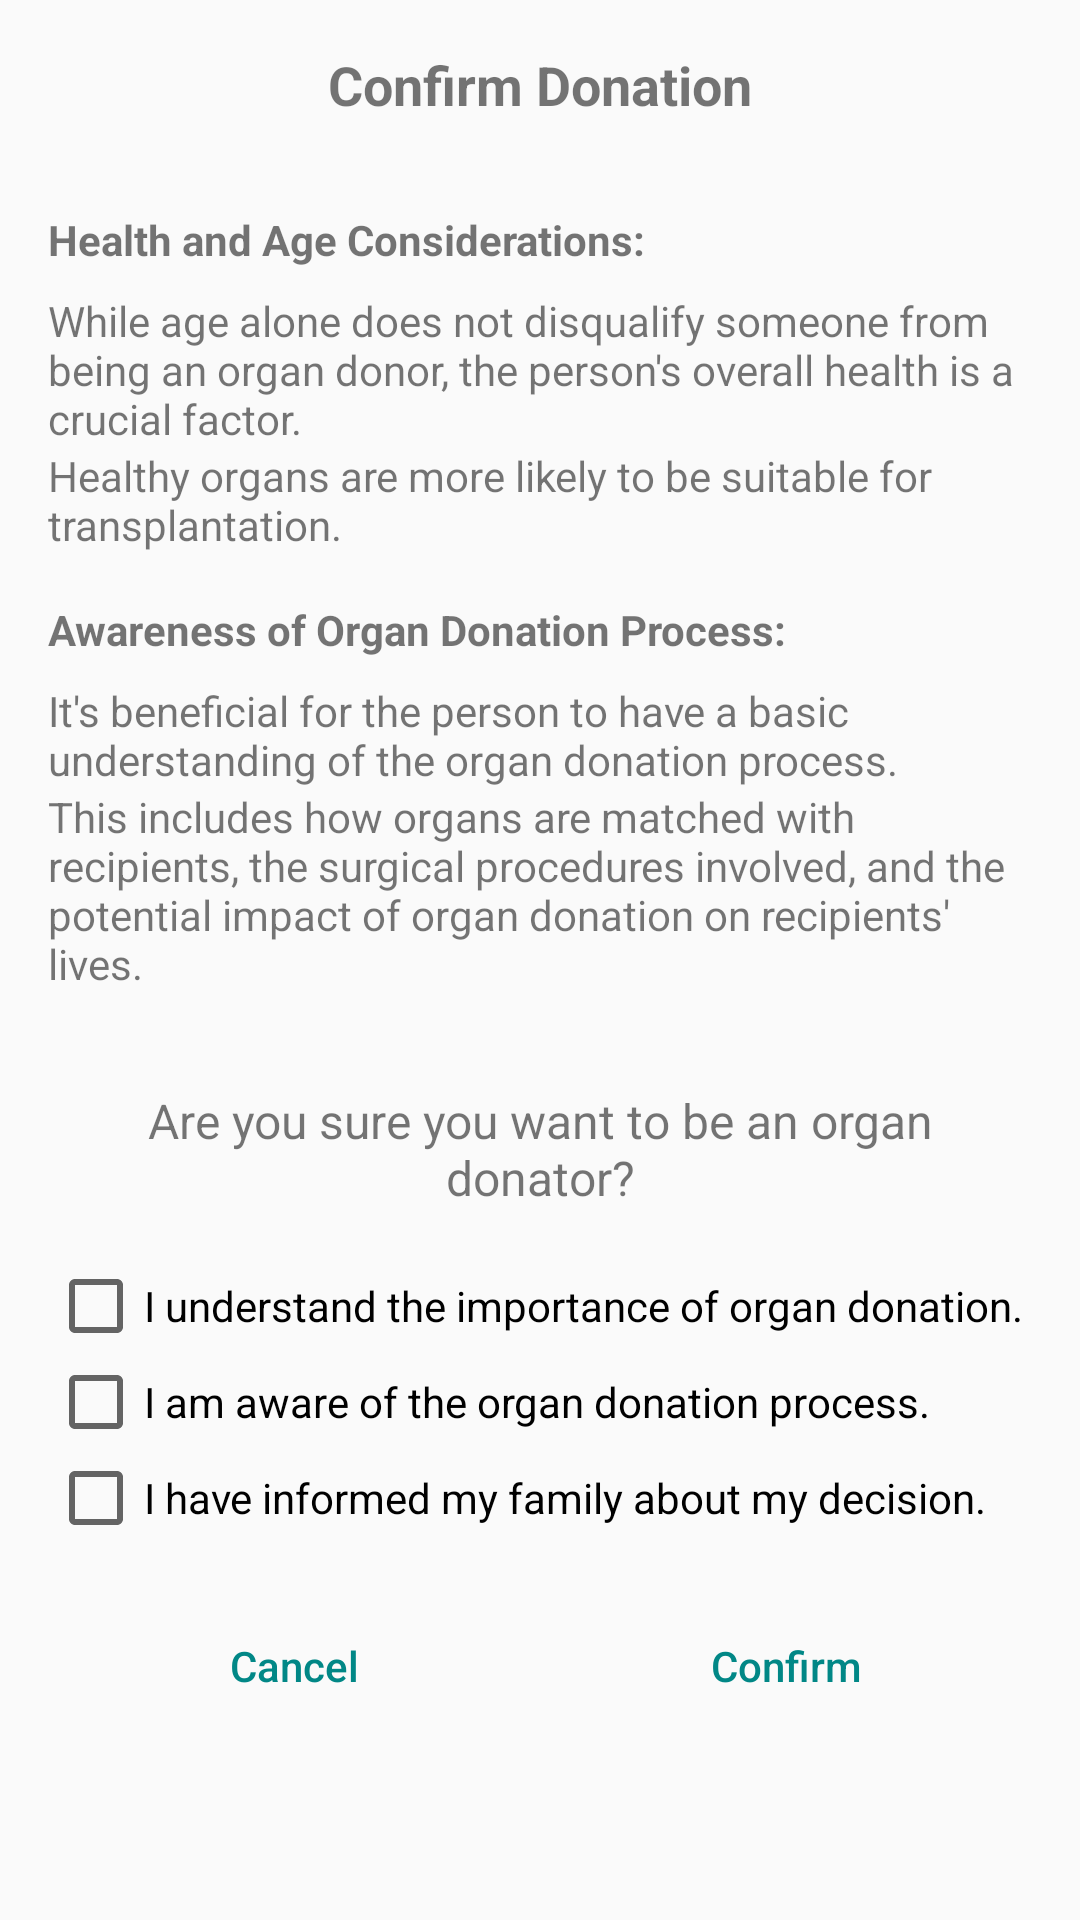

This screen was rendered from an Android layout file. Write that file and the resources it references.
<!-- AndroidManifest.xml: application theme AppTheme -->
<!-- res/layout/dialog_donate.xml -->
<?xml version="1.0" encoding="utf-8"?>
<LinearLayout xmlns:android="http://schemas.android.com/apk/res/android"
    android:layout_width="match_parent"
    android:layout_height="wrap_content"
    android:orientation="vertical"
    android:padding="16dp">

    <TextView
        android:id="@+id/dialogTitle"
        android:layout_width="match_parent"
        android:layout_height="wrap_content"
        android:text="Confirm Donation"
        android:textSize="18sp"
        android:textStyle="bold"
        android:gravity="center"/>

    <TextView
        android:layout_width="wrap_content"
        android:layout_height="wrap_content"
        android:layout_marginTop="30dp"
        android:text="Health and Age Considerations:"
        android:textStyle="bold"
        android:paddingBottom="8dp"/>

    <TextView
        android:layout_width="wrap_content"
        android:layout_height="wrap_content"
        android:text="While age alone does not disqualify someone from being an organ donor, the person's overall health is a crucial factor."/>

    <TextView
        android:layout_width="wrap_content"
        android:layout_height="wrap_content"
        android:text="Healthy organs are more likely to be suitable for transplantation."/>

    <TextView
        android:layout_width="wrap_content"
        android:layout_height="wrap_content"
        android:text="Awareness of Organ Donation Process:"
        android:textStyle="bold"
        android:paddingTop="16dp"
        android:paddingBottom="8dp"/>

    <TextView
        android:layout_width="wrap_content"
        android:layout_height="wrap_content"
        android:text="It's beneficial for the person to have a basic understanding of the organ donation process."/>

    <TextView
        android:layout_width="wrap_content"
        android:layout_height="wrap_content"
        android:text="This includes how organs are matched with recipients, the surgical procedures involved, and the potential impact of organ donation on recipients' lives."
        android:paddingBottom="16dp"/>

    <TextView
        android:id="@+id/dialogMessage"
        android:layout_width="match_parent"
        android:layout_height="wrap_content"
        android:text="Are you sure you want to be an organ donator?"
        android:textSize="16sp"
        android:gravity="center"
        android:layout_marginTop="16dp"
        android:layout_marginBottom="16dp"/>

    <CheckBox
        android:id="@+id/checkBox1"
        android:layout_width="wrap_content"
        android:layout_height="wrap_content"
        android:text="I understand the importance of organ donation."/>

    <CheckBox
        android:id="@+id/checkBox2"
        android:layout_width="wrap_content"
        android:layout_height="wrap_content"
        android:text="I am aware of the organ donation process."/>

    <CheckBox
        android:id="@+id/checkBox3"
        android:layout_width="wrap_content"
        android:layout_height="wrap_content"
        android:text="I have informed my family about my decision."/>

    <LinearLayout
        android:layout_width="match_parent"
        android:layout_height="wrap_content"
        android:orientation="horizontal"
        android:layout_marginTop="16dp">

        <Button
            android:id="@+id/btnCancel"
            android:layout_width="0dp"
            android:layout_height="wrap_content"
            android:layout_weight="1"
            android:text="Cancel"
            android:background="?android:attr/selectableItemBackground"
            android:padding="12dp"
            android:textAllCaps="false"
            android:textColor="?attr/colorPrimary"
            android:gravity="center"/>

        <Button
            android:id="@+id/btnConfirm"
            android:layout_width="0dp"
            android:layout_height="wrap_content"
            android:layout_weight="1"
            android:text="Confirm"
            android:background="?android:attr/selectableItemBackground"
            android:padding="12dp"
            android:textAllCaps="false"
            android:textColor="?attr/colorPrimary"
            android:gravity="center" />

    </LinearLayout>

    <ProgressBar
        android:id="@+id/loadingProgressBar"
        android:layout_width="wrap_content"
        android:layout_height="wrap_content"
        android:layout_marginTop="-265dp"
        android:layout_gravity="center"
        android:visibility="gone"/>

</LinearLayout>
<!-- resources referenced by this layout -->
<resources>
  <style name="AppTheme" parent="Theme.AppCompat.Light.DarkActionBar">
          <item name="colorPrimaryDark">@color/colorPrimary</item>
          <item name="colorPrimary">@color/teal_700</item>
      </style>
  <color name="colorPrimary">#0000cd</color>
  <color name="teal_700">#FF018786</color>
</resources>
